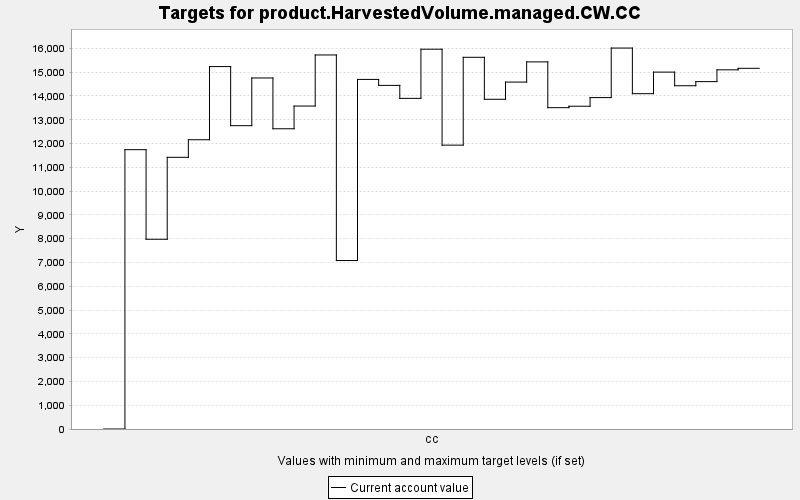

The file beside this chart, header and first rows:
TARGET, PERIOD, YEAR, PERIODWIDTH, MINIMUM, MAXIMUM, MINWEIGHT, MAXWEIGHT, CURRENT, SUMMARY
product.HarvestedVolume.managed.CW.CC, 0, 0, 10.0, 0.0, 10000, 1.0, 1.0, 0.0, 0.0
product.HarvestedVolume.managed.CW.CC, 1, 10, 10.0, 0.0, 10000, 1.0, 1.0, 11743, 0.0
product.HarvestedVolume.managed.CW.CC, 2, 20, 10.0, 0.0, 10000, 1.0, 1.0, 7977, 0.0
product.HarvestedVolume.managed.CW.CC, 3, 30, 10.0, 0.0, 10000, 1.0, 1.0, 11422, 0.0
product.HarvestedVolume.managed.CW.CC, 4, 40, 10.0, 0.0, 10000, 1.0, 1.0, 12160, 0.0
product.HarvestedVolume.managed.CW.CC, 5, 50, 10.0, 0.0, 10000, 1.0, 1.0, 15236, 0.0
product.HarvestedVolume.managed.CW.CC, 6, 60, 10.0, 0.0, 10000, 1.0, 1.0, 12752, 0.0
product.HarvestedVolume.managed.CW.CC, 7, 70, 10.0, 0.0, 10000, 1.0, 1.0, 14757, 0.0
product.HarvestedVolume.managed.CW.CC, 8, 80, 10.0, 0.0, 10000, 1.0, 1.0, 12622, 0.0
product.HarvestedVolume.managed.CW.CC, 9, 90, 10.0, 0.0, 10000, 1.0, 1.0, 13577, 0.0
product.HarvestedVolume.managed.CW.CC, 10, 100, 10.0, 0.0, 10000, 1.0, 1.0, 15724, 0.0
product.HarvestedVolume.managed.CW.CC, 11, 110, 10.0, 0.0, 10000, 1.0, 1.0, 7082, 0.0
product.HarvestedVolume.managed.CW.CC, 12, 120, 10.0, 0.0, 10000, 1.0, 1.0, 14696, 0.0
product.HarvestedVolume.managed.CW.CC, 13, 130, 10.0, 0.0, 10000, 1.0, 1.0, 14445, 0.0
product.HarvestedVolume.managed.CW.CC, 14, 140, 10.0, 0.0, 10000, 1.0, 1.0, 13899, 0.0
product.HarvestedVolume.managed.CW.CC, 15, 150, 10.0, 0.0, 10000, 1.0, 1.0, 15966, 0.0
product.HarvestedVolume.managed.CW.CC, 16, 160, 10.0, 0.0, 10000, 1.0, 1.0, 11933, 0.0
product.HarvestedVolume.managed.CW.CC, 17, 170, 10.0, 0.0, 10000, 1.0, 1.0, 15626, 0.0
product.HarvestedVolume.managed.CW.CC, 18, 180, 10.0, 0.0, 10000, 1.0, 1.0, 13861, 0.0
product.HarvestedVolume.managed.CW.CC, 19, 190, 10.0, 0.0, 10000, 1.0, 1.0, 14584, 0.0
product.HarvestedVolume.managed.CW.CC, 20, 200, 10.0, 0.0, 10000, 1.0, 1.0, 15433, 0.0
product.HarvestedVolume.managed.CW.CC, 21, 210, 10.0, 0.0, 10000, 1.0, 1.0, 13508, 0.0
product.HarvestedVolume.managed.CW.CC, 22, 220, 10.0, 0.0, 10000, 1.0, 1.0, 13569, 0.0
product.HarvestedVolume.managed.CW.CC, 23, 230, 10.0, 0.0, 10000, 1.0, 1.0, 13932, 0.0
product.HarvestedVolume.managed.CW.CC, 24, 240, 10.0, 0.0, 10000, 1.0, 1.0, 16015, 0.0
product.HarvestedVolume.managed.CW.CC, 25, 250, 10.0, 0.0, 10000, 1.0, 1.0, 14097, 0.0
product.HarvestedVolume.managed.CW.CC, 26, 260, 10.0, 0.0, 10000, 1.0, 1.0, 15004, 0.0
product.HarvestedVolume.managed.CW.CC, 27, 270, 10.0, 0.0, 10000, 1.0, 1.0, 14431, 0.0
product.HarvestedVolume.managed.CW.CC, 28, 280, 10.0, 0.0, 10000, 1.0, 1.0, 14603, 0.0
product.HarvestedVolume.managed.CW.CC, 29, 290, 10.0, 0.0, 10000, 1.0, 1.0, 15099, 0.0
product.HarvestedVolume.managed.CW.CC, 30, 300, 10.0, 0.0, 10000, 1.0, 1.0, 15163, 0.0
